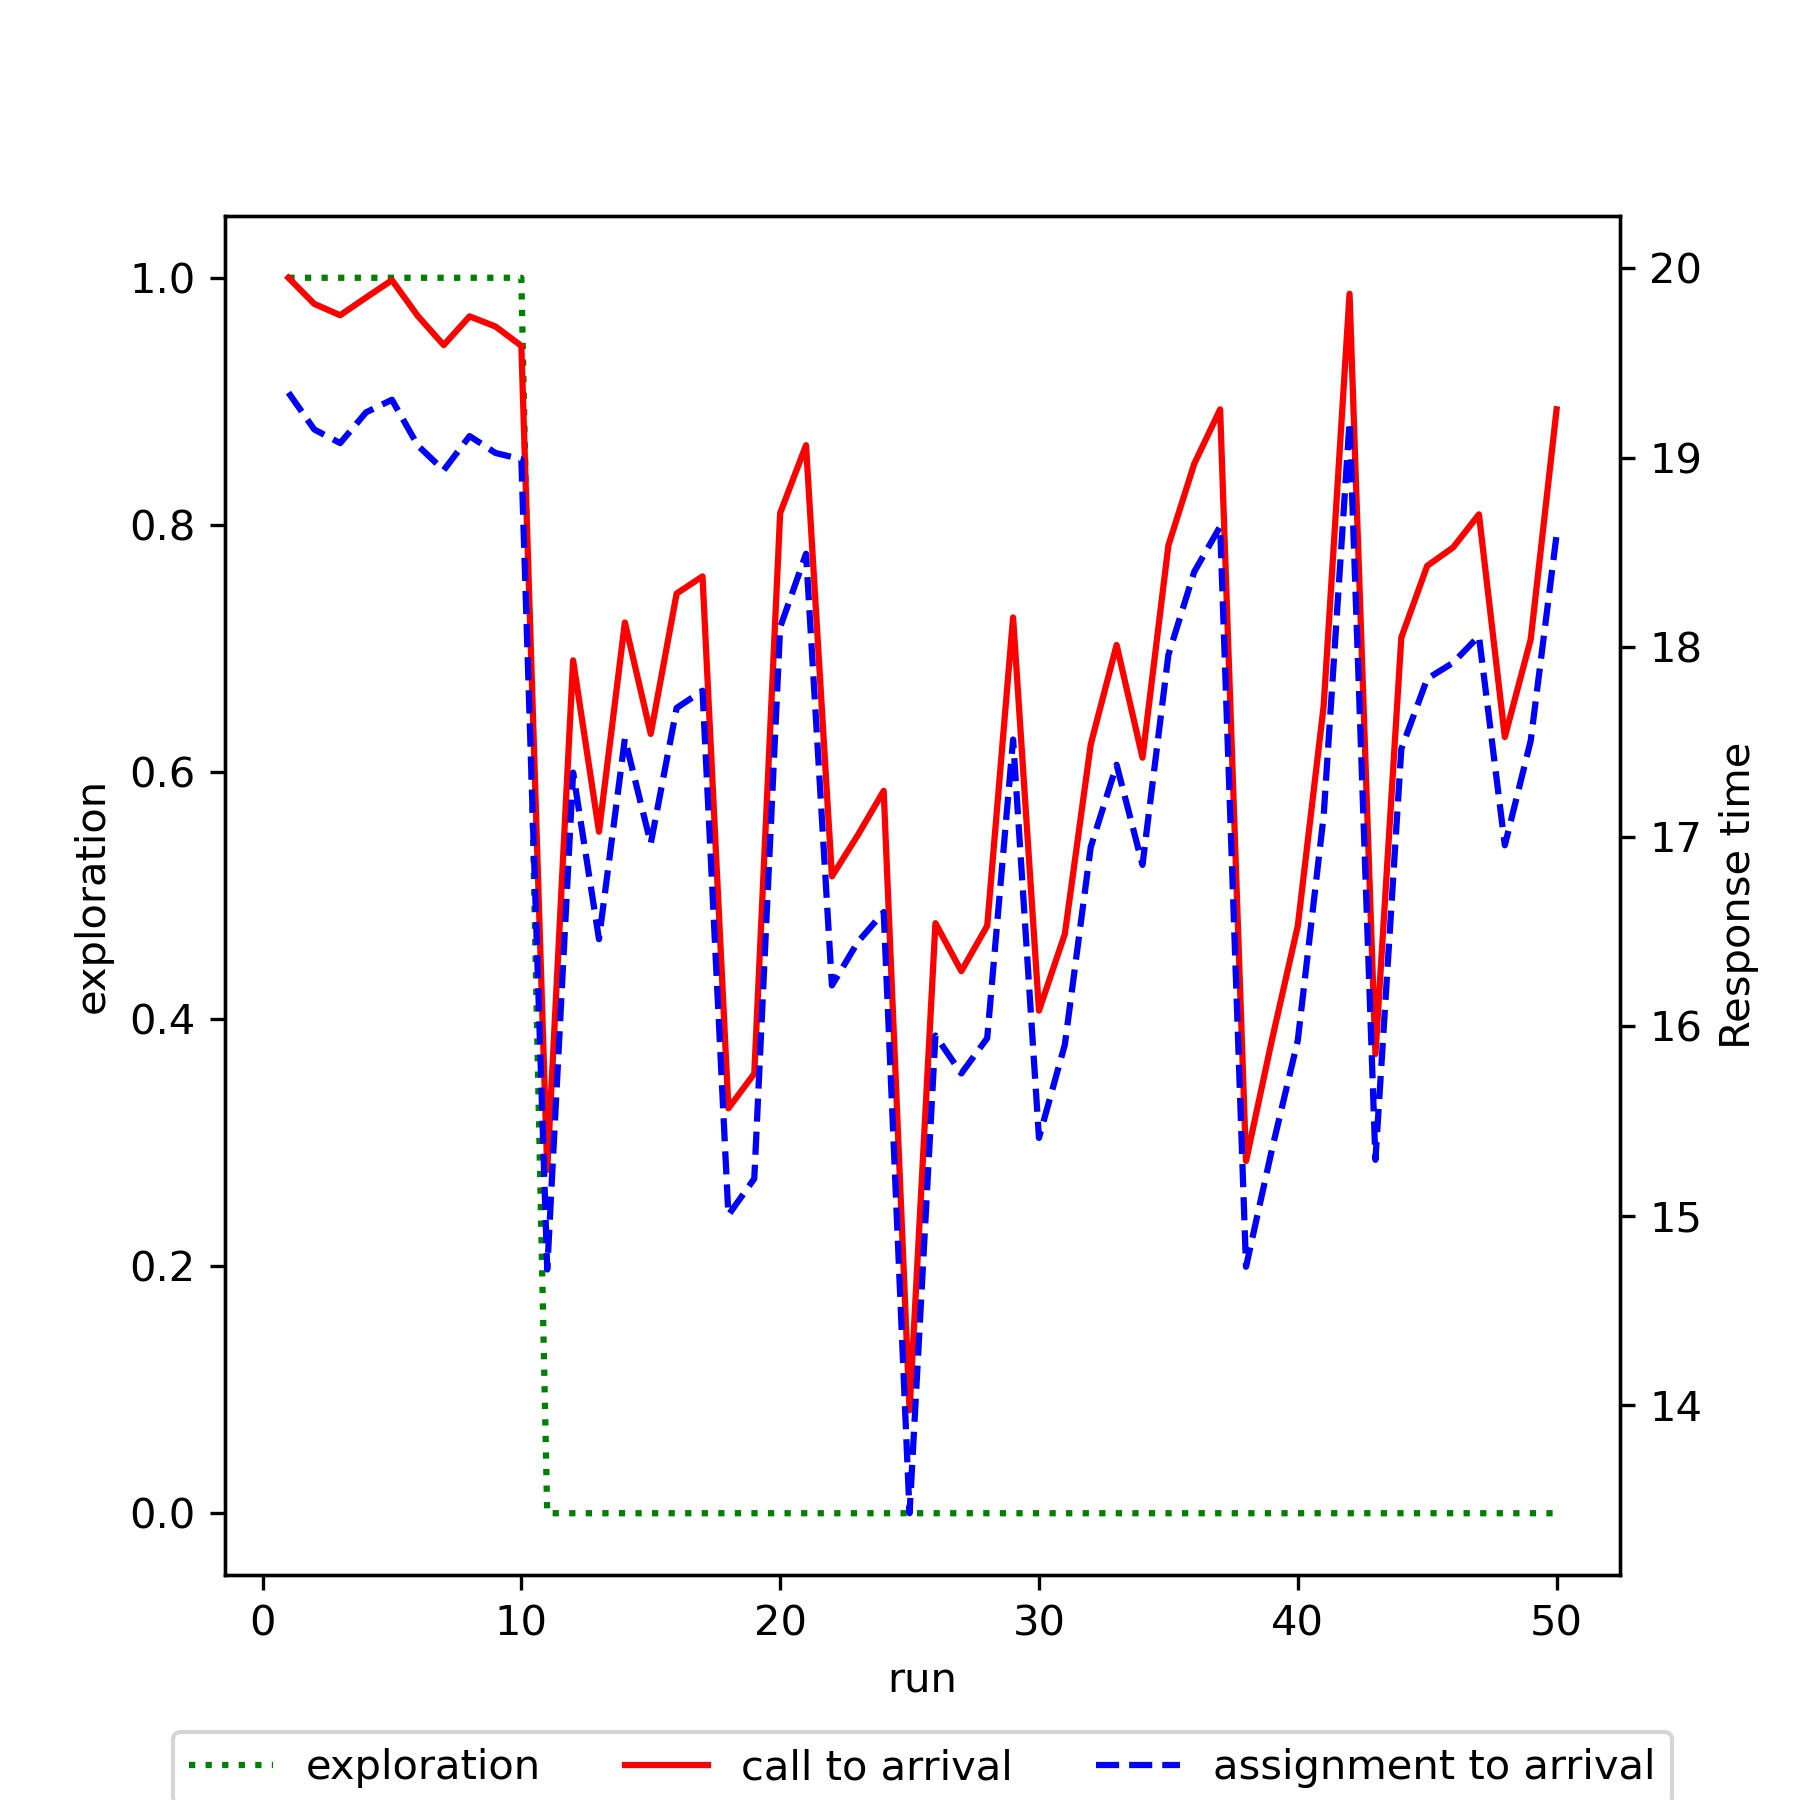

The table this chart was drawn from, first rows:
run, exploration, mean_call_to_arrival, mean_assignment_to_arrival
1, 1.0, 19.95, 19.34
2, 1.0, 19.81, 19.15
3, 1.0, 19.75, 19.08
4, 1.0, 19.84, 19.24
5, 1.0, 19.94, 19.31
6, 1.0, 19.75, 19.06
7, 1.0, 19.59, 18.93
8, 1.0, 19.75, 19.11
9, 1.0, 19.69, 19.02
10, 1.0, 19.59, 18.99
11, 0.0, 15.24, 14.72
12, 0.0, 17.93, 17.34
13, 0.0, 17.03, 16.46
14, 0.0, 18.13, 17.52
15, 0.0, 17.54, 16.96
16, 0.0, 18.28, 17.68
17, 0.0, 18.37, 17.77
18, 0.0, 15.57, 15
19, 0.0, 15.75, 15.2
20, 0.0, 18.71, 18.1
21, 0.0, 19.07, 18.49
22, 0.0, 16.79, 16.22
23, 0.0, 17.01, 16.44
24, 0.0, 17.24, 16.6
25, 0.0, 13.97, 13.43
26, 0.0, 16.54, 15.95
27, 0.0, 16.29, 15.75
28, 0.0, 16.53, 15.94
29, 0.0, 18.16, 17.51
30, 0.0, 16.08, 15.41
31, 0.0, 16.49, 15.9
32, 0.0, 17.49, 16.95
33, 0.0, 18.01, 17.38
34, 0.0, 17.42, 16.85
35, 0.0, 18.54, 17.96
36, 0.0, 18.97, 18.4
37, 0.0, 19.25, 18.64
38, 0.0, 15.29, 14.73
39, 0.0, 15.93, 15.35
40, 0.0, 16.53, 15.93
41, 0.0, 17.69, 17.11
42, 0.0, 19.86, 19.19
43, 0.0, 15.85, 15.3
44, 0.0, 18.05, 17.46
45, 0.0, 18.43, 17.83
46, 0.0, 18.53, 17.92
47, 0.0, 18.7, 18.06
48, 0.0, 17.53, 16.95
49, 0.0, 18.04, 17.51
50, 0.0, 19.25, 18.59
